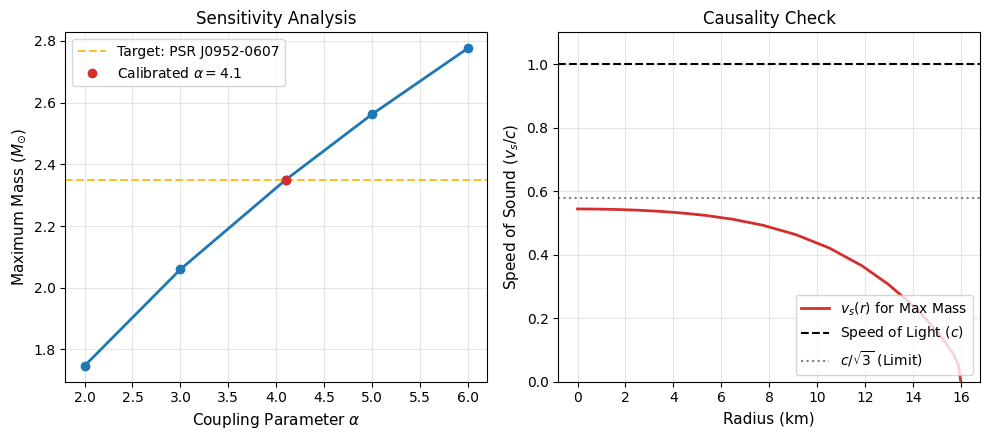

The matplotlib source for this figure:
# -*- coding: utf-8 -*-
"""Untitled3.ipynb

Automatically generated by Colab.

Original file is located at
    https://colab.research.google.com/drive/1jSJGJo1f6oDXPeIFGvvWGy8bjb_pPWhd
"""

import numpy as np
import matplotlib.pyplot as plt
from scipy.integrate import quad, solve_ivp
from scipy.interpolate import interp1d

# ==========================================
# SCRIPT FOR FIGURE 2: SENSITIVITY & CAUSALITY
# ==========================================

# --- 1. CONSTANTS & UNITS ---
HBAR_C = 197.327          # MeV fm
MN = 939.565              # Neutron Mass (MeV)
HC_FACTOR = 1.0/(HBAR_C**3)
MEV_FM3_TO_KM2 = 1.3234e-6 # Geometric Units Conversion
KM_TO_MSUN = 1.0/1.4766    # Mass Conversion

# --- 2. PHYSICS KERNEL ---
def phi_suppression(k, alpha, k_cut):
    return 1.0 / (1.0 + alpha * (k/k_cut)**2)

def integrand_energy(k, alpha, k_cut):
    E = np.sqrt(k**2 + MN**2)
    return (1.0/np.pi**2) * phi_suppression(k, alpha, k_cut) * k**2 * E

def integrand_pressure(k, alpha, k_cut):
    E = np.sqrt(k**2 + MN**2)
    return (1.0/(3*np.pi**2)) * phi_suppression(k, alpha, k_cut) * (k**4)/E

# --- 3. SOLVER UTILS ---
def get_eos(alpha, k_cut=250.0):
    """Generates EoS table for a given Alpha"""
    k_vals = np.linspace(10, 3000, 200)
    rho, p = [], []
    for kf in k_vals:
        e_raw, _ = quad(integrand_energy, 0, kf, args=(alpha, k_cut))
        p_raw, _ = quad(integrand_pressure, 0, kf, args=(alpha, k_cut))
        rho.append(e_raw * HC_FACTOR * MEV_FM3_TO_KM2)
        p.append(p_raw * HC_FACTOR * MEV_FM3_TO_KM2)
    return np.array(rho), np.array(p)

def solve_star_max_mass(eos_rho, eos_p):
    """Finds the maximum mass for a given EoS"""
    p_to_rho = interp1d(eos_p, eos_rho, kind='cubic', fill_value="extrapolate")

    def tov(r, y):
        P, m = y
        if P <= 0: return [0, 0]
        rho = p_to_rho(P)
        denom = r*(r-2*m) if r > 1e-4 else 1.0
        dP = - (rho+P)*(m + 4*np.pi*r**3*P) / denom
        dm = 4*np.pi*r**2*rho
        return [dP, dm]

    def surface(r, y): return y[0]
    surface.terminal = True
    surface.direction = -1

    # Scan central pressures to find the peak
    central_ps = np.logspace(np.log10(eos_p[20]), np.log10(eos_p[-10]), 30)
    max_m = 0.0

    for Pc in central_ps:
        r_min, rho_c = 1e-4, p_to_rho(Pc)
        m_min = 4/3*np.pi*r_min**3 * rho_c
        sol = solve_ivp(tov, [r_min, 30], [Pc, m_min], events=surface, rtol=1e-4)
        if sol.status == 1:
            M = sol.y[1][-1] * KM_TO_MSUN
            if M > max_m: max_m = M
    return max_m

def get_vs_profile(alpha=4.1, k_cut=250.0):
    """Calculates speed of sound profile for the max mass star"""
    # High resolution EoS for derivatives
    eos_rho, eos_p = get_eos(alpha, k_cut)

    # Calculate vs^2 = dP/drho
    dP = np.diff(eos_p)
    drho = np.diff(eos_rho)
    vs_sq = dP/drho
    vs = np.sqrt(vs_sq)
    rho_mid = (eos_rho[1:] + eos_rho[:-1])/2

    # Interpolators
    p_to_rho = interp1d(eos_p, eos_rho, kind='cubic', fill_value="extrapolate")
    rho_to_vs = interp1d(rho_mid, vs, kind='linear', fill_value="extrapolate")

    # Solve specifically for the massive star
    # Note: For alpha=4.1, the max mass is at high pressure. We pick a representative Pc.
    Pc_target = eos_p[-25]

    def tov_profile(r, y):
        P, m = y
        if P <= 0: return [0, 0]
        rho = p_to_rho(P)
        denom = r*(r-2*m) if r > 1e-4 else 1.0
        dP = - (rho+P)*(m + 4*np.pi*r**3*P) / denom
        dm = 4*np.pi*r**2*rho
        return [dP, dm]

    def surface(r, y): return y[0]
    surface.terminal = True
    surface.direction = -1

    r_min, rho_c = 1e-4, p_to_rho(Pc_target)
    m_min = 4/3*np.pi*r_min**3 * rho_c
    sol = solve_ivp(tov_profile, [r_min, 30], [Pc_target, m_min], events=surface, rtol=1e-5)

    # Map r -> P -> rho -> vs
    r_vals = sol.t
    p_vals = sol.y[0]
    vs_vals = []
    for p_val in p_vals:
        if p_val <= 0: vs_vals.append(0)
        else:
            rho_val = p_to_rho(p_val)
            # Clip rho to stay within interpolation range
            if rho_val > rho_mid[-1]: rho_val = rho_mid[-1]
            if rho_val < rho_mid[0]: rho_val = rho_mid[0]
            vs_vals.append(rho_to_vs(rho_val))

    return r_vals, np.array(vs_vals)

# --- 4. PLOTTING EXECUTION ---
print("Generating Figure 2: Sensitivity & Causality...")

# A. Sensitivity Scan
alphas = [2.0, 3.0, 4.1, 5.0, 6.0]
masses = []
for a in alphas:
    print(f"  > Calculating Max Mass for Alpha = {a}...")
    rho, p = get_eos(a)
    m = solve_star_max_mass(rho, p)
    masses.append(m)

# B. Causality Profile (for Alpha=4.1)
print("  > Calculating Speed of Sound Profile...")
r_prof, vs_prof = get_vs_profile(4.1)

# Plot
plt.style.use('default')
fig, (ax1, ax2) = plt.subplots(1, 2, figsize=(10, 4.5))

# Panel 1: Sensitivity
ax1.plot(alphas, masses, '-o', color='#1f77b4', linewidth=2)
ax1.axhline(2.35, color='#FBC02D', linestyle='--', label='Target: PSR J0952-0607')
ax1.plot(4.1, 2.35, 'o', color='#D32F2F', label=r'Calibrated $\alpha=4.1$', zorder=5)
ax1.set_xlabel(r'Coupling Parameter $\alpha$', fontsize=11)
ax1.set_ylabel(r'Maximum Mass ($M_{\odot}$)', fontsize=11)
ax1.set_title('Sensitivity Analysis', fontsize=12)
ax1.grid(True, alpha=0.3)
ax1.legend()

# Panel 2: Causality
ax2.plot(r_prof, vs_prof, color='#D32F2F', linewidth=2, label=r'$v_s(r)$ for Max Mass')
ax2.axhline(1.0, color='black', linestyle='--', label='Speed of Light ($c$)')
ax2.axhline(0.577, color='gray', linestyle=':', label=r'$c/\sqrt{3}$ (Limit)')
ax2.set_xlabel('Radius (km)', fontsize=11)
ax2.set_ylabel(r'Speed of Sound ($v_s/c$)', fontsize=11)
ax2.set_title('Causality Check', fontsize=12)
ax2.set_ylim(0, 1.1)
ax2.grid(True, alpha=0.3)
ax2.legend(loc='lower right')

plt.tight_layout()
plt.savefig('figure2_analysis.pdf', dpi=300)
print("SUCCESS: 'figure2_analysis.pdf' saved.")